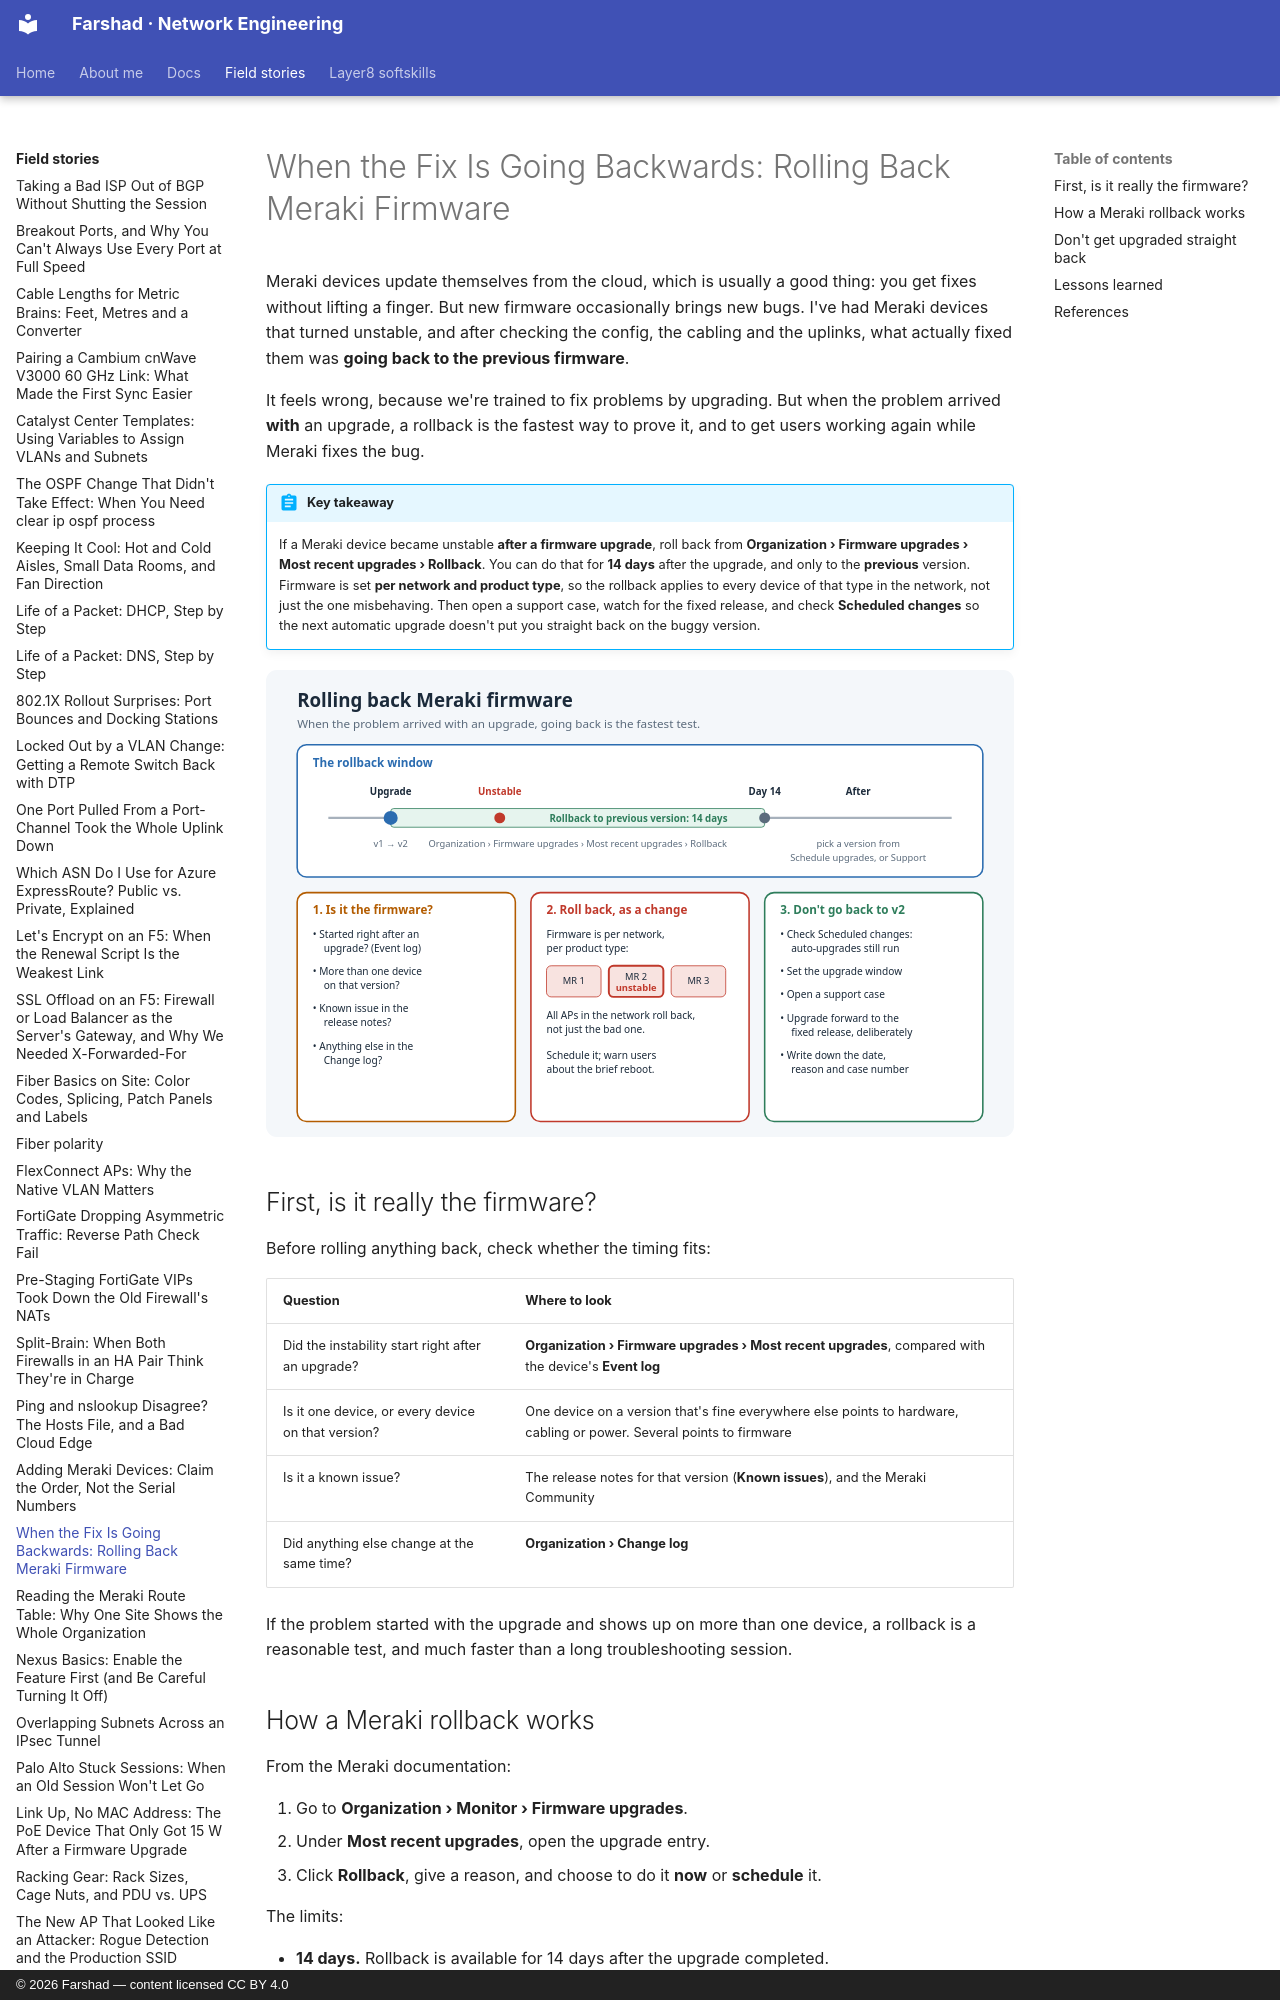

repository: layer3ninja/layer3ninja.github.io · page: field-stories/meraki-firmware-rollback/index.html · generator: mkdocs · copyright: © 2026 Farshad — content licensed CC BY 4.0

---
title: "When the Fix Is Going Backwards: Rolling Back Meraki Firmware"
description: A Meraki device became unstable, and the fix wasn't a config change but older firmware. How Meraki rollbacks work, the 14-day window, why a rollback hits every device of that type in the network, and how to avoid getting upgraded straight back into the problem.
tags:
  - Meraki
  - Firmware
  - Troubleshooting
  - Change Management
---

# When the Fix Is Going Backwards: Rolling Back Meraki Firmware

Meraki devices update themselves from the cloud, which is usually a good thing: you get fixes
without lifting a finger. But new firmware occasionally brings new bugs. I've had Meraki
devices that turned unstable, and after checking the config, the cabling and the uplinks, what
actually fixed them was **going back to the previous firmware**.

It feels wrong, because we're trained to fix problems by upgrading. But when the problem
arrived **with** an upgrade, a rollback is the fastest way to prove it, and to get users
working again while Meraki fixes the bug.

!!! abstract "Key takeaway"
    If a Meraki device became unstable **after a firmware upgrade**, roll back from
    **Organization › Firmware upgrades › Most recent upgrades › Rollback**. You can do that
    for **14 days** after the upgrade, and only to the **previous** version. Firmware is set
    **per network and product type**, so the rollback applies to every device of that type in
    the network, not just the one misbehaving. Then open a support case, watch for the fixed
    release, and check **Scheduled changes** so the next automatic upgrade doesn't put you
    straight back on the buggy version.

![Deciding on a Meraki rollback, and what happens after](../assets/images/meraki-firmware-rollback.svg)

## First, is it really the firmware?

Before rolling anything back, check whether the timing fits:

| Question | Where to look |
|---|---|
| Did the instability start right after an upgrade? | **Organization › Firmware upgrades › Most recent upgrades**, compared with the device's **Event log** |
| Is it one device, or every device on that version? | One device on a version that's fine everywhere else points to hardware, cabling or power. Several points to firmware |
| Is it a known issue? | The release notes for that version (**Known issues**), and the Meraki Community |
| Did anything else change at the same time? | **Organization › Change log** |

If the problem started with the upgrade and shows up on more than one device, a rollback is a
reasonable test, and much faster than a long troubleshooting session.
